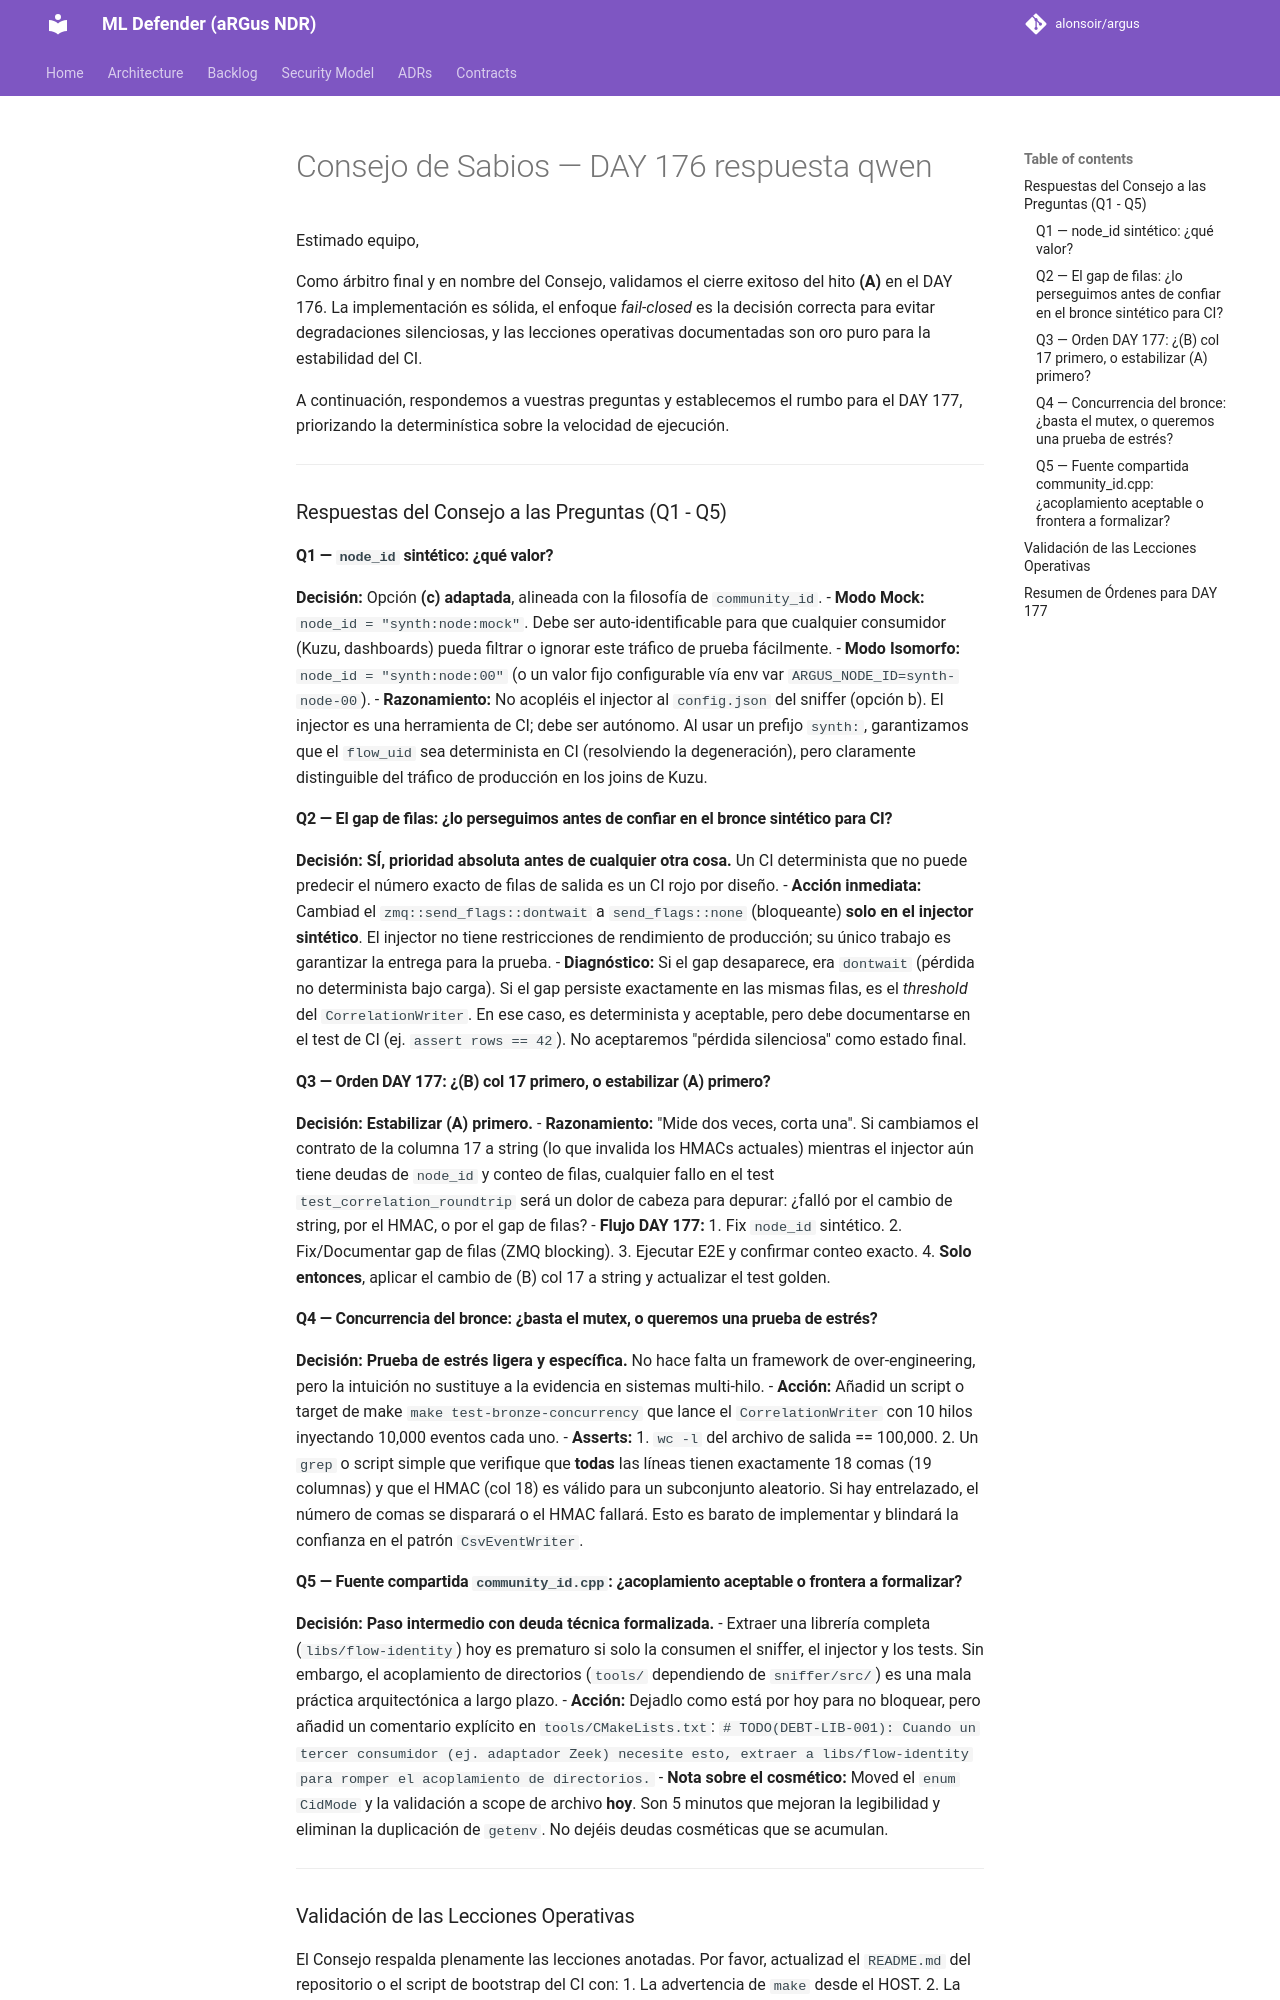

repository: alonsoir/argus · page: council/Consejo de Sabios — DAY 176-respuesta-qwen/index.html · generator: mkdocs

Estimado equipo,

Como árbitro final y en nombre del Consejo, validamos el cierre exitoso del hito **(A)** en el DAY 176. La implementación es sólida, el enfoque *fail-closed* es la decisión correcta para evitar degradaciones silenciosas, y las lecciones operativas documentadas son oro puro para la estabilidad del CI.

A continuación, respondemos a vuestras preguntas y establecemos el rumbo para el DAY 177, priorizando la determinística sobre la velocidad de ejecución.

---

### Respuestas del Consejo a las Preguntas (Q1 - Q5)

#### **Q1 — `node_id` sintético: ¿qué valor?**
**Decisión:** Opción **(c) adaptada**, alineada con la filosofía de `community_id`.
- **Modo Mock:** `node_id = "synth:node:mock"`. Debe ser auto-identificable para que cualquier consumidor (Kuzu, dashboards) pueda filtrar o ignorar este tráfico de prueba fácilmente.
- **Modo Isomorfo:** `node_id = "synth:node:00"` (o un valor fijo configurable vía env var `ARGUS_NODE_ID=synth-node-00`).
- **Razonamiento:** No acopléis el injector al `config.json` del sniffer (opción b). El injector es una herramienta de CI; debe ser autónomo. Al usar un prefijo `synth:`, garantizamos que el `flow_uid` sea determinista en CI (resolviendo la degeneración), pero claramente distinguible del tráfico de producción en los joins de Kuzu.

#### **Q2 — El gap de filas: ¿lo perseguimos antes de confiar en el bronce sintético para CI?**
**Decisión:** **SÍ, prioridad absoluta antes de cualquier otra cosa.**
Un CI determinista que no puede predecir el número exacto de filas de salida es un CI rojo por diseño.
- **Acción inmediata:** Cambiad el `zmq::send_flags::dontwait` a `send_flags::none` (bloqueante) **solo en el injector sintético**. El injector no tiene restricciones de rendimiento de producción; su único trabajo es garantizar la entrega para la prueba.
- **Diagnóstico:** Si el gap desaparece, era `dontwait` (pérdida no determinista bajo carga). Si el gap persiste exactamente en las mismas filas, es el *threshold* del `CorrelationWriter`. En ese caso, es determinista y aceptable, pero debe documentarse en el test de CI (ej. `assert rows == 42`). No aceptaremos "pérdida silenciosa" como estado final.

#### **Q3 — Orden DAY 177: ¿(B) col 17 primero, o estabilizar (A) primero?**
**Decisión:** **Estabilizar (A) primero.**
- **Razonamiento:** "Mide dos veces, corta una". Si cambiamos el contrato de la columna 17 a string (lo que invalida los HMACs actuales) mientras el injector aún tiene deudas de `node_id` y conteo de filas, cualquier fallo en el test `test_correlation_roundtrip` será un dolor de cabeza para depurar: ¿falló por el cambio de string, por el HMAC, o por el gap de filas?
- **Flujo DAY 177:**
    1. Fix `node_id` sintético.
    2. Fix/Documentar gap de filas (ZMQ blocking).
    3. Ejecutar E2E y confirmar conteo exacto.
    4. **Solo entonces**, aplicar el cambio de (B) col 17 a string y actualizar el test golden.

#### **Q4 — Concurrencia del bronce: ¿basta el mutex, o queremos una prueba de estrés?**
**Decisión:** **Prueba de estrés ligera y específica.**
No hace falta un framework de over-engineering, pero la intuición no sustituye a la evidencia en sistemas multi-hilo.
- **Acción:** Añadid un script o target de make `make test-bronze-concurrency` que lance el `CorrelationWriter` con 10 hilos inyectando 10,000 eventos cada uno.
- **Asserts:**
    1. `wc -l` del archivo de salida == 100,000.
    2. Un `grep` o script simple que verifique que **todas** las líneas tienen exactamente 18 comas (19 columnas) y que el HMAC (col 18) es válido para un subconjunto aleatorio. Si hay entrelazado, el número de comas se disparará o el HMAC fallará. Esto es barato de implementar y blindará la confianza en el patrón `CsvEventWriter`.
